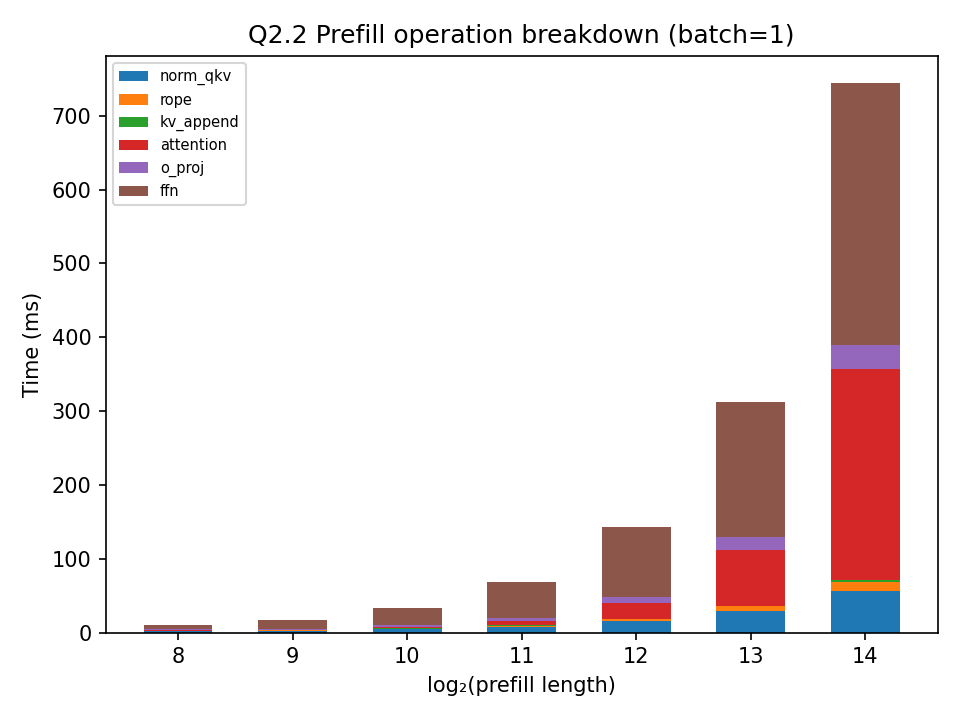

The data file committed next to this chart (first rows):
prefill_len, log2_prefill_len, norm_qkv, rope, kv_append, attention, o_proj, ffn
256, 8, 1.847, 0.2157, 0.1005, 1.349, 0.7358, 6.301
512, 9, 2.553, 0.3583, 0.09882, 0.6496, 1.237, 12.22
1024, 10, 4.705, 0.7999, 0.1402, 2.022, 2.154, 23.87
2048, 11, 7.8, 1.611, 0.29, 6.128, 4.3, 48.06
4096, 12, 15.11, 3.193, 0.5553, 20.93, 8.606, 94.47
8192, 13, 29.35, 6.229, 1.07, 75.34, 16.84, 182.8
16384, 14, 56.22, 12.46, 2.118, 286.6, 31.72, 354.7
